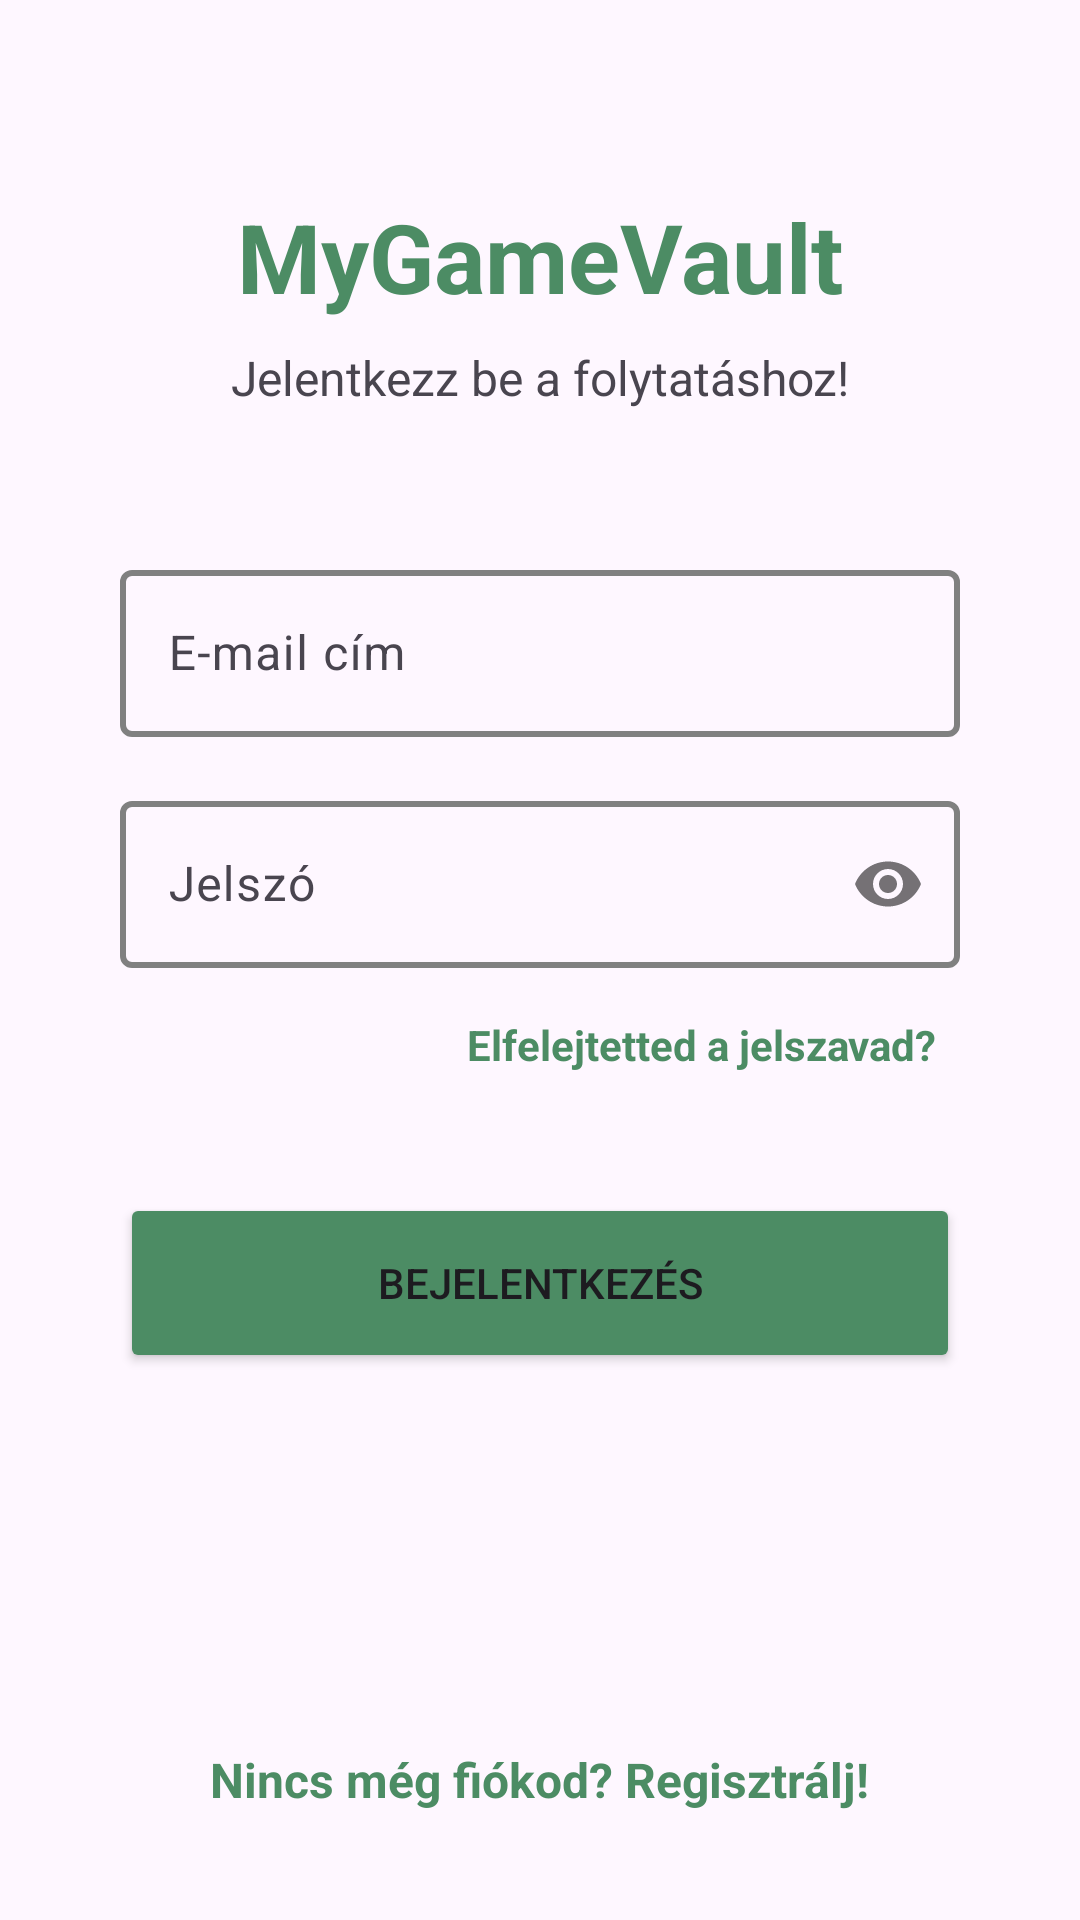

This screen was rendered from an Android layout file. Write that file and the resources it references.
<!-- AndroidManifest.xml: application theme Theme.MyGameVault -->
<!-- res/layout/fragment_login.xml -->
<?xml version="1.0" encoding="utf-8"?>
<androidx.constraintlayout.widget.ConstraintLayout xmlns:android="http://schemas.android.com/apk/res/android"
    xmlns:app="http://schemas.android.com/apk/res-auto"
    xmlns:tools="http://schemas.android.com/tools"
    android:id="@+id/clLogin"
    android:layout_width="match_parent"
    android:layout_height="match_parent"
    tools:context=".fragments.LoginFragment"
    android:fitsSystemWindows="true">

    <TextView
        android:id="@+id/tvTitleApplicationName"
        android:layout_width="wrap_content"
        android:layout_height="wrap_content"
        android:layout_marginTop="64dp"
        android:text="@string/app_name"
        android:textSize="32sp"
        android:textStyle="bold"
        android:textColor="@color/green"
        app:layout_constraintEnd_toEndOf="parent"
        app:layout_constraintStart_toStartOf="parent"
        app:layout_constraintTop_toTopOf="parent" />

    <TextView
        android:id="@+id/tvTitleLogin"
        android:layout_width="wrap_content"
        android:layout_height="wrap_content"
        android:layout_marginTop="8dp"
        android:text="@string/title_login"
        android:textSize="16sp"
        app:layout_constraintEnd_toEndOf="parent"
        app:layout_constraintStart_toStartOf="parent"
        app:layout_constraintTop_toBottomOf="@+id/tvTitleApplicationName" />

    <com.google.android.material.textfield.TextInputLayout
        android:id="@+id/tilLoginEmail"
        style="@style/Widget.Material3.TextInputLayout.OutlinedBox"
        android:layout_width="0dp"
        android:layout_height="wrap_content"
        android:layout_marginStart="40dp"
        android:layout_marginTop="48dp"
        android:layout_marginEnd="40dp"
        android:hint="@string/email"
        app:boxStrokeColor="@color/til_stroke"
        app:boxStrokeWidth="2dp"
        app:hintTextColor="@color/green"
        app:layout_constraintEnd_toEndOf="parent"
        app:layout_constraintStart_toStartOf="parent"
        app:layout_constraintTop_toBottomOf="@+id/tvTitleLogin">

        <com.google.android.material.textfield.TextInputEditText
            android:id="@+id/etLoginEmail"
            android:layout_width="match_parent"
            android:layout_height="wrap_content"
            android:inputType="textEmailAddress" />
    </com.google.android.material.textfield.TextInputLayout>

    <com.google.android.material.textfield.TextInputLayout
        android:id="@+id/tilLoginPassword"
        style="@style/Widget.Material3.TextInputLayout.OutlinedBox"
        android:layout_width="0dp"
        android:layout_height="wrap_content"
        android:layout_marginStart="40dp"
        android:layout_marginTop="16dp"
        android:layout_marginEnd="40dp"
        android:hint="@string/password"
        app:boxStrokeColor="@color/til_stroke"
        app:boxStrokeWidth="2dp"
        app:hintTextColor="@color/green"
        app:passwordToggleEnabled="true"
        app:layout_constraintEnd_toEndOf="parent"
        app:layout_constraintStart_toStartOf="parent"
        app:layout_constraintTop_toBottomOf="@+id/tilLoginEmail">

        <com.google.android.material.textfield.TextInputEditText
            android:id="@+id/etLoginPassword"
            android:layout_width="match_parent"
            android:layout_height="wrap_content"
            android:inputType="textPassword" />
    </com.google.android.material.textfield.TextInputLayout>

    <TextView
        android:id="@+id/tvForgotPassword"
        android:layout_width="wrap_content"
        android:layout_height="wrap_content"
        android:layout_marginTop="8dp"
        android:layout_marginEnd="40dp"
        android:padding="8dp"
        android:text="@string/forgot_password"
        android:textColor="@color/green"
        android:textStyle="bold"
        app:layout_constraintEnd_toEndOf="parent"
        app:layout_constraintTop_toBottomOf="@+id/tilLoginPassword" />

    <Button
        android:id="@+id/btnLogin"
        android:layout_width="0dp"
        android:layout_height="60dp"
        android:layout_marginTop="32dp"
        android:layout_marginStart="40dp"
        android:layout_marginEnd="40dp"
        android:text="@string/login"
        android:backgroundTint="@color/green"
        app:layout_constraintEnd_toEndOf="parent"
        app:layout_constraintStart_toStartOf="parent"
        app:layout_constraintTop_toBottomOf="@+id/tvForgotPassword" />

    <TextView
        android:id="@+id/tvRegister"
        android:layout_width="wrap_content"
        android:layout_height="wrap_content"
        android:layout_marginBottom="20dp"
        android:padding="16dp"
        android:text="@string/login_to_register"
        android:textColor="@color/green"
        android:textSize="16sp"
        android:textStyle="bold"
        app:layout_constraintBottom_toBottomOf="parent"
        app:layout_constraintEnd_toEndOf="parent"
        app:layout_constraintStart_toStartOf="parent" />

</androidx.constraintlayout.widget.ConstraintLayout>
<!-- resources referenced by this layout -->
<resources>
  <color name="green">#4C8C64</color>
  <string name="app_name">MyGameVault</string>
  <string name="email">E-mail cím</string>
  <string name="forgot_password">Elfelejtetted a jelszavad?</string>
  <string name="login">Bejelentkezés</string>
  <string name="login_to_register">Nincs még fiókod? Regisztrálj!</string>
  <string name="password">Jelszó</string>
  <string name="title_login">Jelentkezz be a folytatáshoz!</string>
  <style name="Theme.MyGameVault" parent="Base.Theme.MyGameVault" />
  <style name="Base.Theme.MyGameVault" parent="Theme.Material3.DayNight.NoActionBar">
          <item name="colorPrimary">@color/green</item>
          <item name="colorOnPrimary">@android:color/white</item>
          <item name="colorPrimaryContainer">@color/light_green</item>
          <item name="textInputStyle">@style/CustomTextInputLayout</item>
      </style>
  <color name="light_green">#E8F5E9</color>
  <style name="CustomTextInputLayout" parent="Widget.Material3.TextInputLayout.OutlinedBox">
          <item name="boxStrokeColor">@color/green</item>
          <item name="hintTextColor">@color/green</item>
          <item name="boxStrokeWidth">2dp</item>
          <item name="startIconTint">@color/green</item>
          <item name="endIconTint">@color/green</item>
          <item name="android:textColorHint">@color/green</item>
      </style>
</resources>
